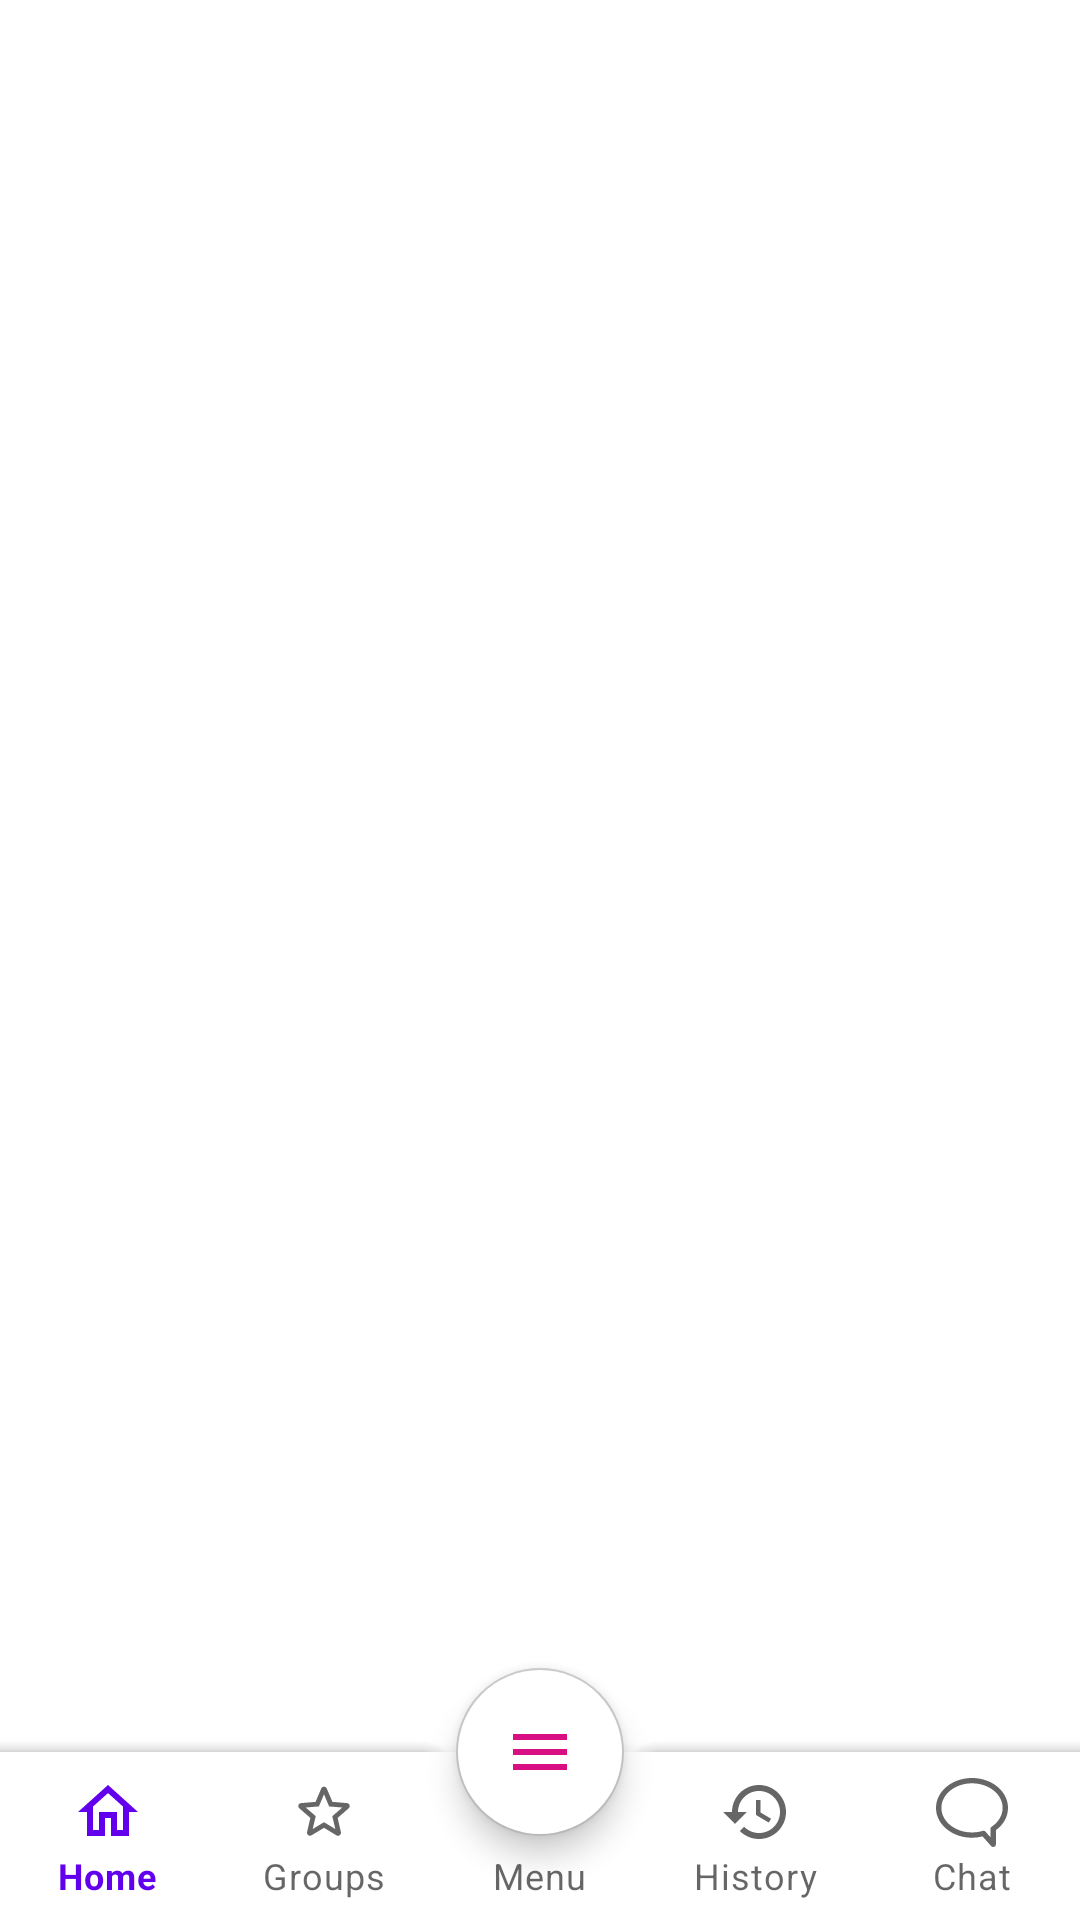

Write the Android layout XML for this screen, with the resource values it uses.
<!-- AndroidManifest.xml: application theme Theme.FastBank -->
<!-- res/layout/activity_main.xml -->
<?xml version="1.0" encoding="utf-8"?>
<layout xmlns:android="http://schemas.android.com/apk/res/android"
    xmlns:app="http://schemas.android.com/apk/res-auto"
    xmlns:tools="http://schemas.android.com/tools">

    <androidx.coordinatorlayout.widget.CoordinatorLayout
        android:layout_width="match_parent"
        android:layout_height="match_parent"
        tools:context=".MainActivity">

        <androidx.constraintlayout.widget.ConstraintLayout
            android:layout_width="match_parent"
            android:layout_height="match_parent"
            android:clipToPadding="false"
            android:paddingBottom="?actionBarSize">

            <FrameLayout
                android:id="@+id/navigationContainer"
                android:layout_width="match_parent"
                android:layout_height="match_parent" />

        </androidx.constraintlayout.widget.ConstraintLayout>

        <com.google.android.material.bottomappbar.BottomAppBar
            android:id="@+id/bottomAppBar"
            android:layout_width="match_parent"
            android:layout_height="wrap_content"
            android:layout_gravity="bottom"
            android:contentInsetStart="0dp"
            android:contentInsetLeft="0dp"
            android:contentInsetEnd="0dp"
            android:contentInsetRight="0dp"
            android:padding="0dp"
            android:paddingLeft="0dp"
            app:contentInsetEnd="0dp"
            app:contentInsetLeft="0dp"
            app:contentInsetRight="0dp"
            app:contentInsetStart="0dp"
            app:contentInsetStartWithNavigation="0dp">

            <com.google.android.material.bottomnavigation.BottomNavigationView
                android:id="@+id/bottomNavigationView"
                android:layout_width="match_parent"
                android:layout_height="match_parent"
                app:labelVisibilityMode="labeled"
                app:menu="@menu/bottom_nav_menu" />

        </com.google.android.material.bottomappbar.BottomAppBar>

        <com.google.android.material.floatingactionbutton.FloatingActionButton
            android:id="@+id/fab"
            android:layout_width="wrap_content"
            android:layout_height="wrap_content"
            android:backgroundTint="@android:color/white"
            android:src="@drawable/ic_menu"
            android:tint="#D70F82"
            app:backgroundTint="#C4C4C4"
            app:layout_anchor="@id/bottomAppBar"
            app:tint="#D70F82" />

    </androidx.coordinatorlayout.widget.CoordinatorLayout>

</layout>
<!-- resources referenced by this layout -->
<resources>
  <!-- drawable ic_menu (drawable) -->
  <vector xmlns:android="http://schemas.android.com/apk/res/android"
      android:width="24dp"
      android:height="24dp"
      android:tint="#D70F82"
      android:viewportWidth="24"
      android:viewportHeight="24">
      <path
          android:fillColor="@android:color/white"
          android:pathData="M3,18h18v-2L3,16v2zM3,13h18v-2L3,11v2zM3,6v2h18L21,6L3,6z" />
  </vector>
  <style name="Theme.FastBank" parent="Theme.MaterialComponents.DayNight.NoActionBar">
          
          <item name="colorPrimary">@color/purple_500</item>
          <item name="colorPrimaryVariant">@color/purple_700</item>
          <item name="colorOnPrimary">@color/white</item>
          
          <item name="colorSecondary">@color/teal_200</item>
          <item name="colorSecondaryVariant">@color/teal_700</item>
          <item name="colorOnSecondary">@color/black</item>
          
          <item name="android:statusBarColor" tools:targetApi="l">?attr/colorPrimaryVariant</item>
          
      </style>
  <color name="purple_500">#FF6200EE</color>
  <color name="purple_700">#FF3700B3</color>
  <color name="white">#FFFFFFFF</color>
  <color name="teal_200">#FF03DAC5</color>
  <color name="teal_700">#FF018786</color>
  <color name="black">#FF000000</color>
</resources>
